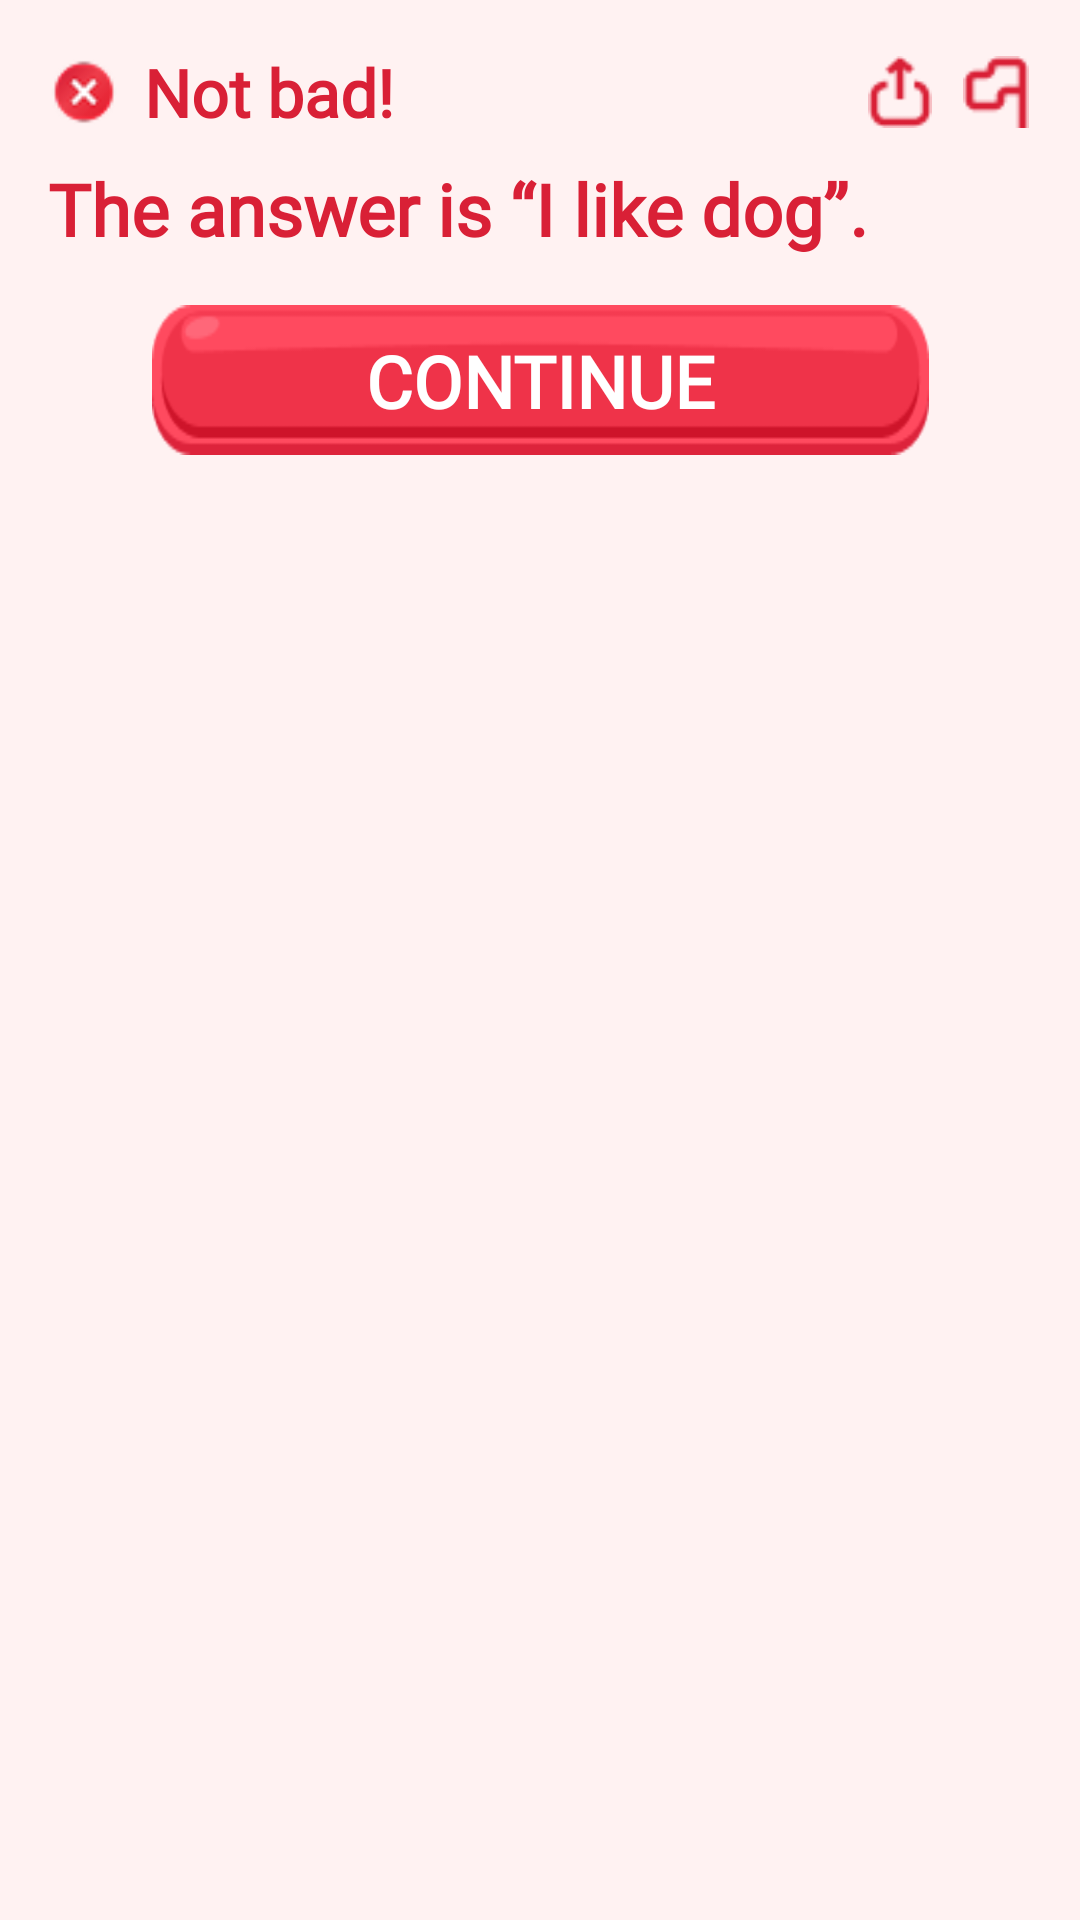

This screen was rendered from an Android layout file. Write that file and the resources it references.
<!-- AndroidManifest.xml: application theme Theme.OneWeekEnglish -->
<!-- res/layout/red_notice.xml -->
<?xml version="1.0" encoding="utf-8"?>
<androidx.constraintlayout.widget.ConstraintLayout xmlns:android="http://schemas.android.com/apk/res/android"
    xmlns:app="http://schemas.android.com/apk/res-auto"
    xmlns:tools="http://schemas.android.com/tools"
    android:layout_width="match_parent"
    android:layout_height="240dp"
    android:background="#FFF2F2"
    android:padding="16dp">

    <ImageView
        android:id="@+id/wrongIcon"
        android:layout_width="24dp"
        android:layout_height="24dp"
        android:src="@drawable/ic_wrong"
        app:layout_constraintBottom_toBottomOf="@+id/wrongText"
        app:layout_constraintStart_toStartOf="parent"
        app:layout_constraintTop_toTopOf="parent" />

    <TextView
        android:id="@+id/wrongText"
        android:layout_width="wrap_content"
        android:layout_height="wrap_content"
        android:text="Not bad!"
        android:textSize="22sp"
        android:textStyle="bold"
        android:textColor="@color/text_red"
        android:fontFamily="@font/baloo2medium"
        app:layout_constraintStart_toEndOf="@id/wrongIcon"
        app:layout_constraintTop_toTopOf="parent"
        android:layout_marginStart="8dp" />

    <ImageView
        android:id="@+id/shareIcon"
        android:layout_width="24dp"
        android:layout_height="24dp"
        android:src="@drawable/ic_share_red"
        app:layout_constraintBottom_toBottomOf="@+id/wrongText"
        android:layout_marginRight="8dp"
        app:layout_constraintEnd_toStartOf="@+id/reportIcon"
        app:layout_constraintTop_toTopOf="@+id/wrongText" />

    <ImageView
        android:id="@+id/reportIcon"
        android:layout_width="24dp"
        android:layout_height="24dp"
        android:contentDescription="Biểu tượng cảnh báo"
        android:src="@drawable/ic_report_red"
        app:layout_constraintBottom_toBottomOf="@+id/wrongText"
        app:layout_constraintEnd_toEndOf="parent"
        app:layout_constraintTop_toTopOf="@+id/wrongText" />

    <TextView
        android:id="@+id/tryAgainText"
        android:layout_width="wrap_content"
        android:layout_height="wrap_content"
        android:layout_marginTop="8dp"
        android:text="The answer is “I like dog”."
        android:textStyle="bold"
        android:fontFamily="@font/baloo2medium"
        android:textColor="@color/text_red"
        android:textSize="24sp"
        app:layout_constraintStart_toStartOf="parent"
        app:layout_constraintTop_toBottomOf="@id/wrongText" />

    <ImageButton
        android:id="@+id/tryAgainButton"
        android:layout_width="259dp"
        android:layout_height="50dp"
        android:layout_marginTop="16dp"
        android:background="@drawable/button_red_background"
        android:padding="12dp"
        android:scaleType="fitXY"
        app:layout_constraintEnd_toEndOf="parent"
        app:layout_constraintStart_toStartOf="parent"
        app:layout_constraintTop_toBottomOf="@id/tryAgainText"
        app:layout_constraintWidth_percent="0.4" />

    <TextView
        android:id="@+id/txtButton"
        android:layout_width="wrap_content"
        android:layout_height="wrap_content"
        android:text="CONTINUE"
        android:textColor="#FFFFFF"
        android:textSize="24sp"
        android:textStyle="bold"
        android:fontFamily="@font/balooregular"
        app:layout_constraintBottom_toBottomOf="@+id/tryAgainButton"
        app:layout_constraintEnd_toEndOf="@+id/tryAgainButton"
        app:layout_constraintStart_toStartOf="@+id/tryAgainButton"
        app:layout_constraintTop_toTopOf="@+id/tryAgainButton" />

</androidx.constraintlayout.widget.ConstraintLayout>
<!-- resources referenced by this layout -->
<resources>
  <color name="text_red">#D92036</color>
  <!-- drawable button_red_background: png bitmap (drawable, 2544 bytes) -->
  <!-- drawable ic_report_red: png bitmap (drawable, 424 bytes) -->
  <!-- drawable ic_share_red: png bitmap (drawable, 596 bytes) -->
  <!-- drawable ic_wrong: png bitmap (drawable, 1290 bytes) -->
  <style name="Theme.OneWeekEnglish" parent="Base.Theme.OneWeekEnglish" />
  <style name="Base.Theme.OneWeekEnglish" parent="Theme.Material3.DayNight.NoActionBar">
          
          
      </style>
</resources>
